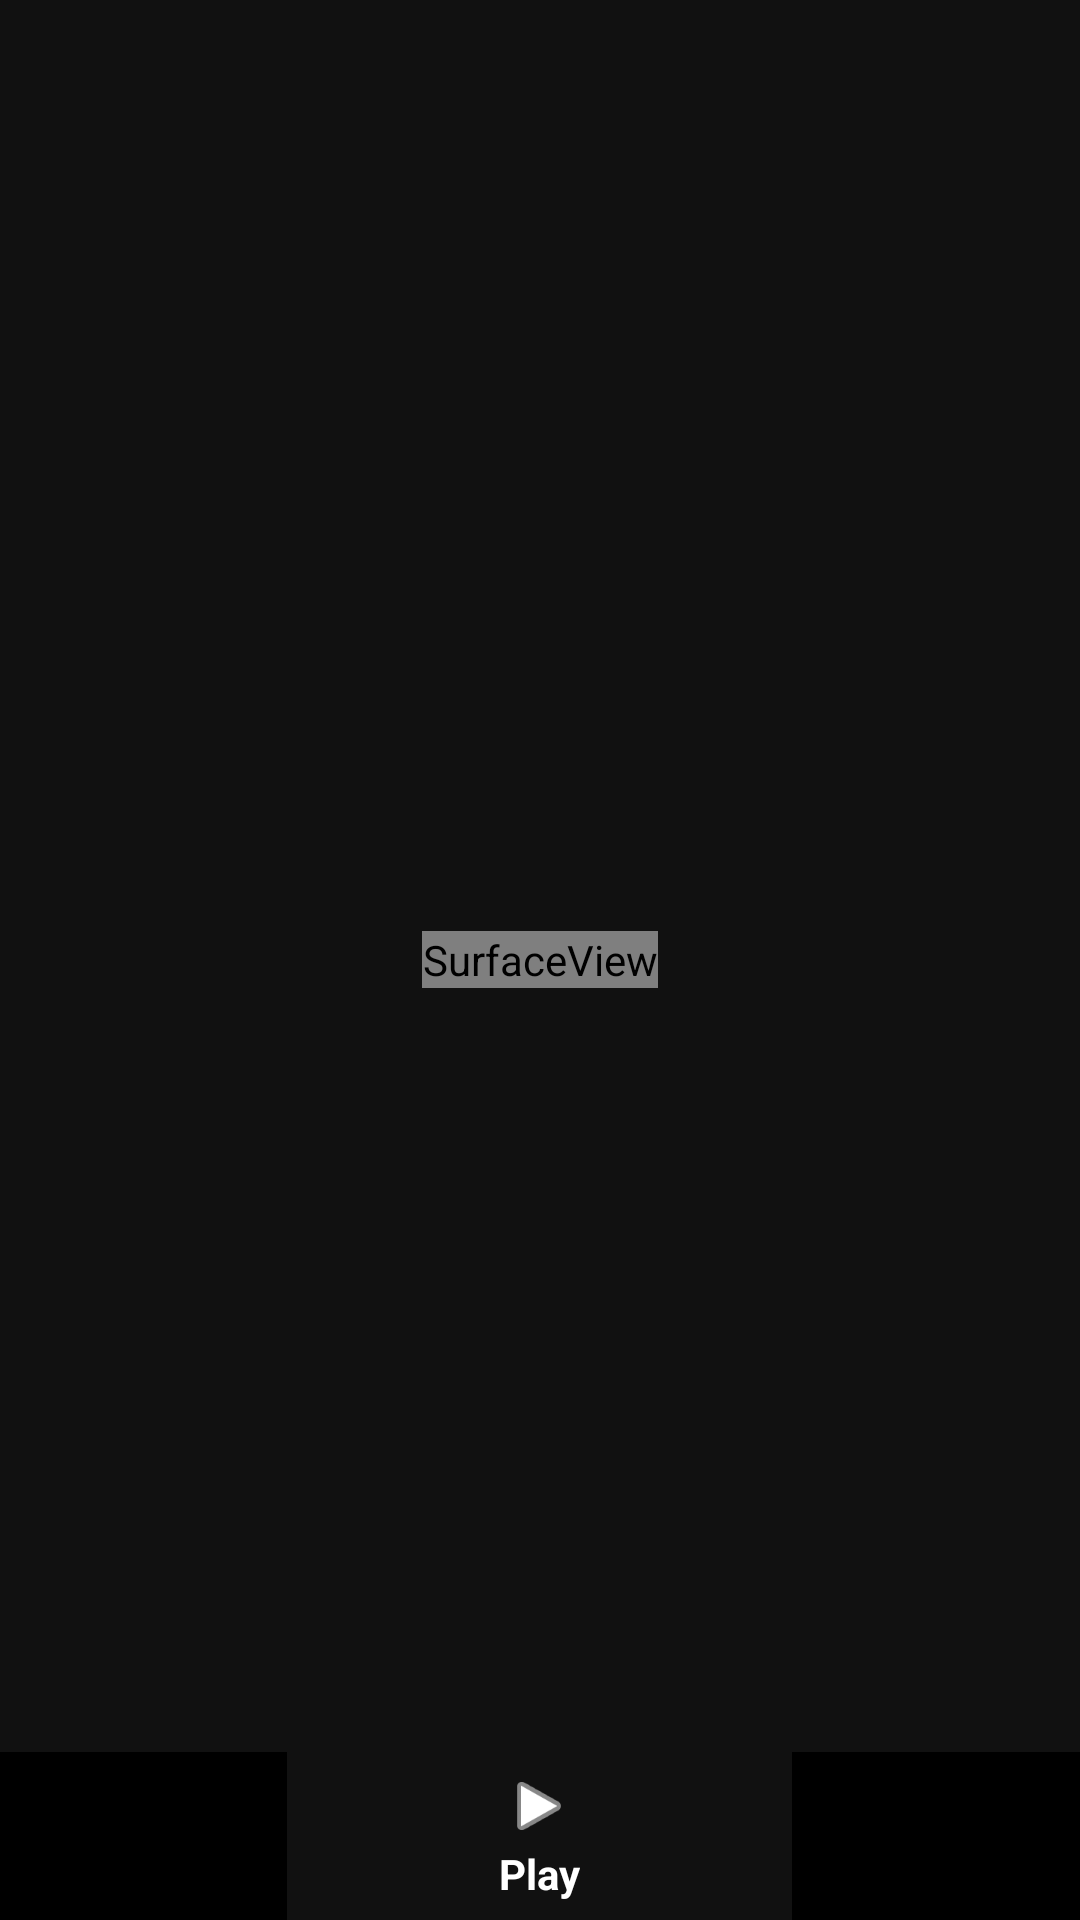

This screen was rendered from an Android layout file. Write that file and the resources it references.
<!-- AndroidManifest.xml: application theme AppTheme -->
<!-- res/layout/activity_video_play.xml -->
<?xml version="1.0" encoding="utf-8"?>
<RelativeLayout
    xmlns:android="http://schemas.android.com/apk/res/android"
    xmlns:app="http://schemas.android.com/apk/res-auto"
    android:layout_width="match_parent"
    android:layout_height="match_parent"
    android:background="@color/colorPrimary"
    android:id="@+id/video_relative_layout">



    
    
    
    
    
    
    


    <android.support.design.widget.AppBarLayout
        android:id="@+id/AppBarLayout1"
        android:layout_width="match_parent"
        android:layout_height="wrap_content">

        <android.support.v7.widget.Toolbar
            android:id="@+id/toolbar1"
            android:layout_width="match_parent"
            android:layout_height="?attr/actionBarSize"
            app:theme="@style/ToolbarColoredBackArrow"
            app:popupTheme="@style/AppTheme"
            android:background="@android:color/transparent"
            />

    </android.support.design.widget.AppBarLayout>


    <SurfaceView
        android:layout_width="wrap_content"
        android:layout_height="wrap_content"
        android:id="@+id/videoSurfaceView"
        android:layout_centerVertical="true"
        android:layout_centerHorizontal="true"/>
        
        
        
        
        
        

    
        
        
        
        
        
        
        
        
        
        
        


<android.support.design.widget.BottomNavigationView
android:id="@+id/bottom_navigation"
android:layout_width="match_parent"
android:layout_height="wrap_content"
android:layout_alignParentBottom="true"
app:menu="@menu/bottom_navigation"
app:itemBackground="@color/colorPrimary"
app:itemIconTint="@android:color/white"
app:itemTextColor="@android:color/white" />

</RelativeLayout>
<!-- resources referenced by this layout -->
<resources>
  <color name="colorPrimary">#111111</color>
  <!-- mipmap ic_media_play: png bitmap (mipmap-hdpi, 3164 bytes) -->
  <style name="AppTheme" parent="Theme.AppCompat.Light.DarkActionBar">
  
          <item name="colorPrimary">@color/colorPrimary</item>
          <item name="colorPrimaryDark">@color/colorPrimaryDark</item>
          <item name="colorAccent">@color/colorAccent</item>
          <item name="windowNoTitle">true</item>
          <item name="windowActionBar">false</item>
          <item name="android:windowFullscreen">false</item>
          <item name="android:editTextColor">@android:color/white</item>
          <item name="android:textColorHint">@android:color/white</item>
  
  
      </style>
  <style name="ToolbarColoredBackArrow" parent="AppTheme">
          <item name="android:textColorSecondary">#ffffff</item>
      </style>
  <color name="colorPrimaryDark">#111111</color>
  <color name="colorAccent">#FFFFFF</color>
</resources>
